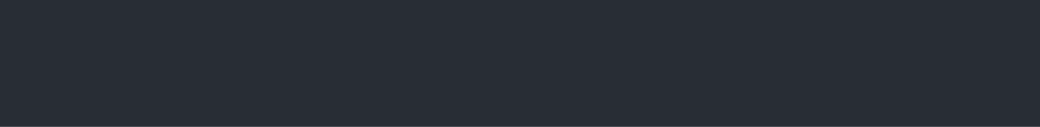
t = 0.00 s
t = 1.81 s: frame unchanged from t = 0.00 s, image omitted
t = 3.61 s: frame unchanged from t = 0.00 s, image omitted
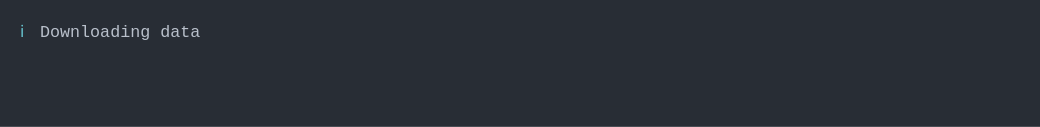
t = 4.77 s
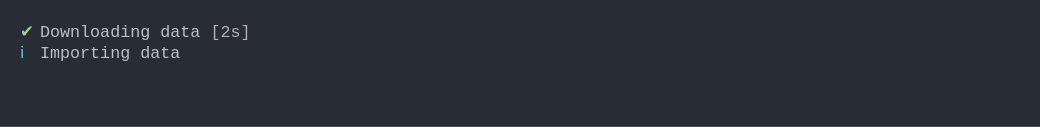
t = 6.62 s
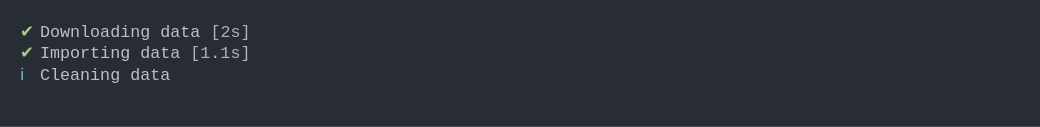
t = 8.40 s

The animated SVG that drew these frames (rendered in a browser with its animation timeline set to each time). Animation: 1 CSS @keyframes rule; frames cover the first 8.40 s, repeats indefinitely.

<svg xmlns="http://www.w3.org/2000/svg" xmlns:xlink="http://www.w3.org/1999/xlink" width="1040" height="126.83999999999999"><rect width="1040" height="126.83999999999999" rx="0" ry="0" class="a"></rect><svg height="86.83999999999999" viewBox="0 0 100 8.684" width="1000" x="20" xmlns="http://www.w3.org/2000/svg" xmlns:xlink="http://www.w3.org/1999/xlink" y="20"><style>.a{fill:rgb(40,45,53)}.b{font-family:'Fira Code',Monaco,Consolas,Menlo,'Bitstream Vera Sans Mono','Powerline Symbols',monospace}.c{fill:rgb(168,204,140);white-space:pre}.d{fill:rgb(185,192,203);white-space:pre}.e{fill:rgb(178,178,178);white-space:pre}.f{fill:transparent}.h{animation-duration:15.1191070079803s;animation-iteration-count:infinite;animation-name:g;animation-timing-function:steps(1,end)}.i{fill:rgb(102,194,205);white-space:pre}@keyframes g{0%{transform:translateX(-0px)}23.9%{transform:translateX(-100px)}24.6%{transform:translateX(-200px)}24.7%{transform:translateX(-300px)}38.4%{transform:translateX(-400px)}38.4%{transform:translateX(-500px)}38.5%{transform:translateX(-600px)}45.5%{transform:translateX(-700px)}45.5%{transform:translateX(-800px)}45.6%{transform:translateX(-900px)}58.9%{transform:translateX(-1000px)}58.9%{transform:translateX(-1100px)}59%{transform:translateX(-1200px)}79.3%{transform:translateX(-1300px)}79.3%{transform:translateX(-1400px)}79.3%{transform:translateX(-1500px)}100%{transform:translateX(-1600px)}}</style><g font-family="&#x27;Fira Code&#x27;,Monaco,Consolas,Menlo,&#x27;Bitstream Vera Sans Mono&#x27;,&#x27;Powerline Symbols&#x27;,monospace" font-size="1.67" class="b"><defs><symbol id="1"><text x="0" y="1.67" class="c">✔</text><text x="2.004" y="1.67" class="d">Downloading</text><text x="14.027999999999999" y="1.67" class="d">data</text><text x="19.037999999999997" y="1.67" class="e">[2s]</text></symbol><symbol id="2"><text x="0" y="1.67" class="c">✔</text><text x="2.004" y="1.67" class="d">Importing</text><text x="12.024" y="1.67" class="d">data</text><text x="17.034" y="1.67" class="e">[1.1s]</text></symbol><symbol id="3"><text x="0" y="1.67" class="c">✔</text><text x="2.004" y="1.67" class="d">Cleaning</text><text x="11.021999999999998" y="1.67" class="d">data</text><text x="16.032" y="1.67" class="e">[2.1s]</text></symbol><symbol id="4"><text x="0" y="1.67" class="c">✔</text><text x="2.004" y="1.67" class="d">Fitting</text><text x="10.02" y="1.67" class="d">model</text><text x="16.032" y="1.67" class="e">[3.1s]</text></symbol><symbol id="a"><rect height="5" width="100" x="0" y="0" class="f"></rect></symbol></defs><rect height="8.684" width="100" class="a"></rect><g class="h"><svg x="0" y="0" width="1700"><svg x="0"><use xlink:href="#a"></use></svg><svg x="100"><use xlink:href="#a"></use></svg><svg x="200"><use xlink:href="#a"></use></svg><svg x="300"><use xlink:href="#a"></use><text x="0" y="1.67" class="i">ℹ</text><text x="2.004" y="1.67" class="d">Downloading</text><text x="14.027999999999999" y="1.67" class="d">data</text></svg><svg x="400"><use xlink:href="#a"></use><use xlink:href="#1" y="0"></use></svg><svg x="500"><use xlink:href="#a"></use><use xlink:href="#1" y="0"></use></svg><svg x="600"><use xlink:href="#a"></use><use xlink:href="#1" y="0"></use><text x="0" y="3.8409999999999997" class="i">ℹ</text><text x="2.004" y="3.8409999999999997" class="d">Importing</text><text x="12.024" y="3.8409999999999997" class="d">data</text></svg><svg x="700"><use xlink:href="#a"></use><use xlink:href="#1" y="0"></use><use xlink:href="#2" y="2.171"></use></svg><svg x="800"><use xlink:href="#a"></use><use xlink:href="#1" y="0"></use><use xlink:href="#2" y="2.171"></use></svg><svg x="900"><use xlink:href="#a"></use><use xlink:href="#1" y="0"></use><use xlink:href="#2" y="2.171"></use><text x="0" y="6.012" class="i">ℹ</text><text x="2.004" y="6.012" class="d">Cleaning</text><text x="11.021999999999998" y="6.012" class="d">data</text></svg><svg x="1000"><use xlink:href="#a"></use><use xlink:href="#1" y="0"></use><use xlink:href="#2" y="2.171"></use><use xlink:href="#3" y="4.342"></use></svg><svg x="1100"><use xlink:href="#a"></use><use xlink:href="#1" y="0"></use><use xlink:href="#2" y="2.171"></use><use xlink:href="#3" y="4.342"></use></svg><svg x="1200"><use xlink:href="#a"></use><use xlink:href="#1" y="0"></use><use xlink:href="#2" y="2.171"></use><use xlink:href="#3" y="4.342"></use><text x="0" y="8.183" class="i">ℹ</text><text x="2.004" y="8.183" class="d">Fitting</text><text x="10.02" y="8.183" class="d">model</text></svg><svg x="1300"><use xlink:href="#a"></use><use xlink:href="#1" y="0"></use><use xlink:href="#2" y="2.171"></use><use xlink:href="#3" y="4.342"></use><use xlink:href="#4" y="6.513"></use></svg><svg x="1400"><use xlink:href="#a"></use><use xlink:href="#1" y="0"></use><use xlink:href="#2" y="2.171"></use><use xlink:href="#3" y="4.342"></use><use xlink:href="#4" y="6.513"></use></svg><svg x="1500"><use xlink:href="#a"></use><use xlink:href="#1" y="0"></use><use xlink:href="#2" y="2.171"></use><use xlink:href="#3" y="4.342"></use><use xlink:href="#4" y="6.513"></use></svg><svg x="1600"><use xlink:href="#a"></use><use xlink:href="#1" y="0"></use><use xlink:href="#2" y="2.171"></use><use xlink:href="#3" y="4.342"></use><use xlink:href="#4" y="6.513"></use></svg></svg></g></g></svg></svg>
